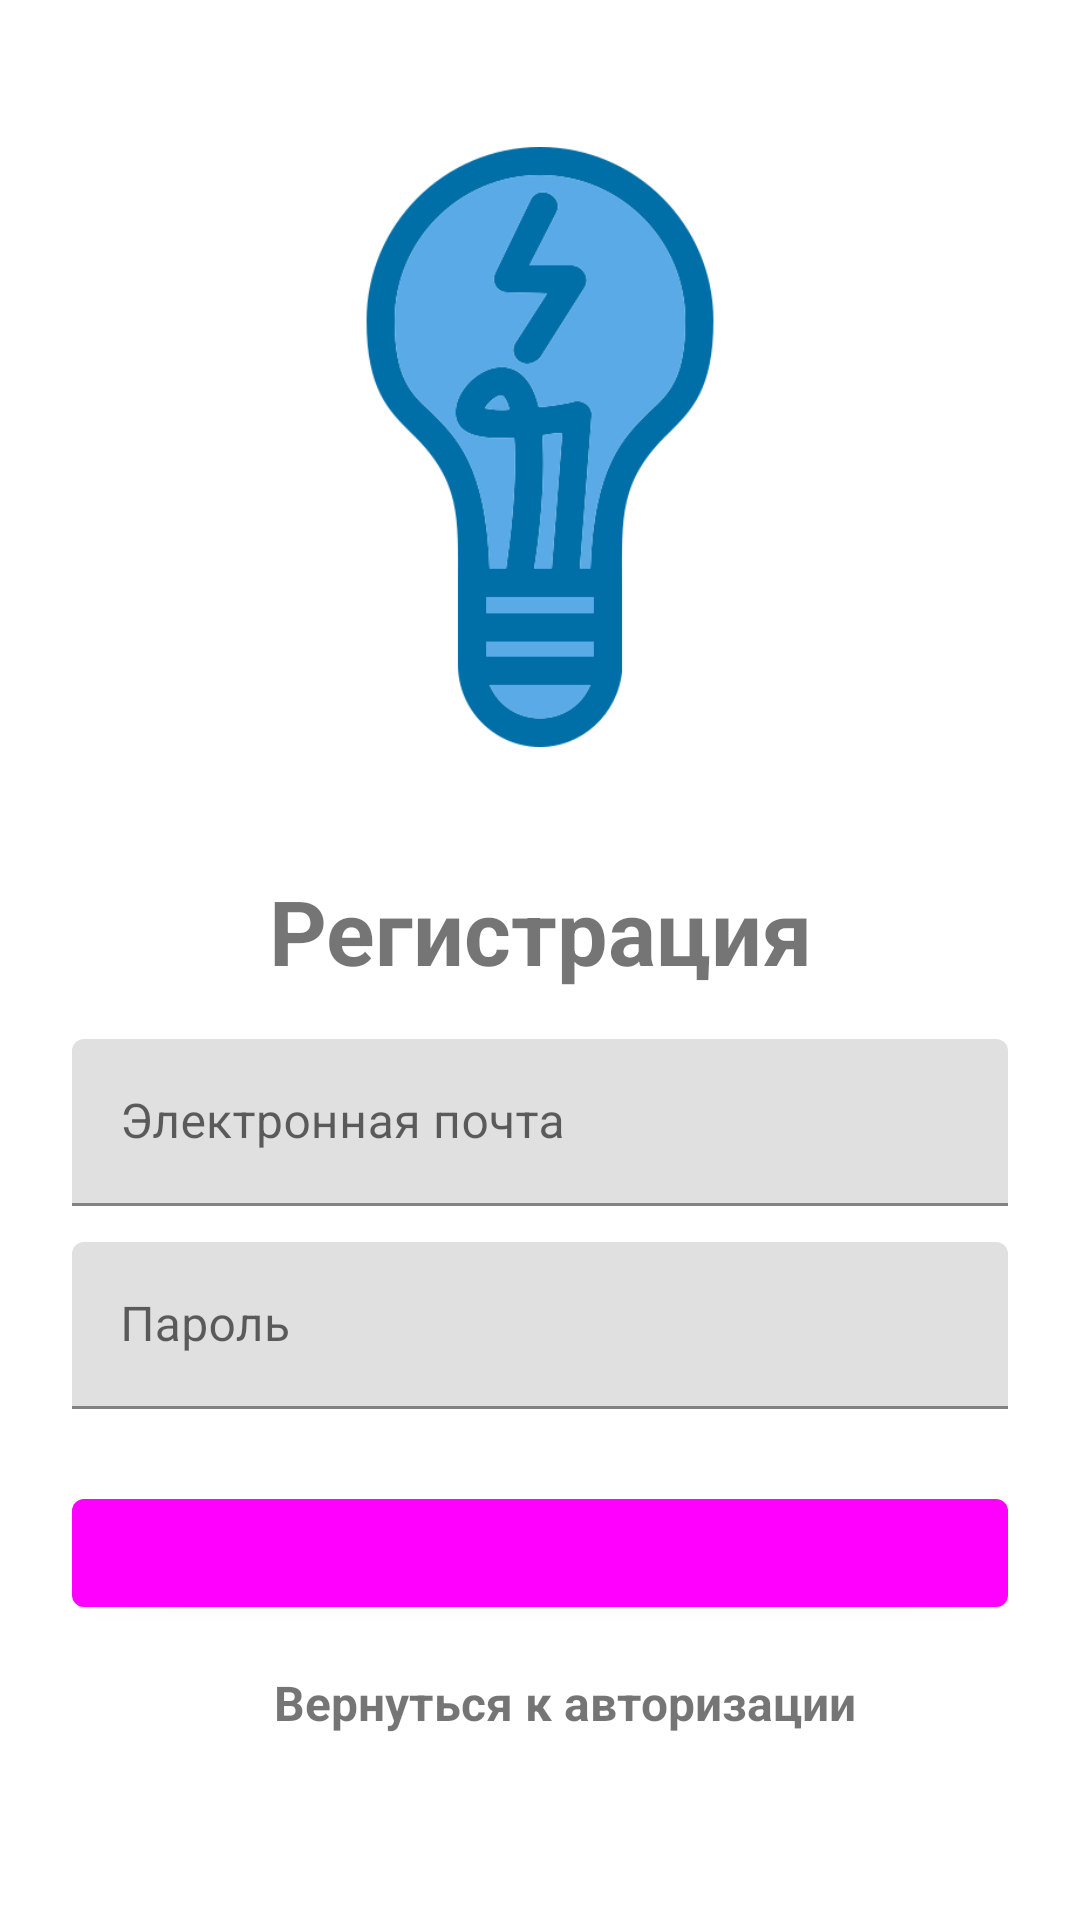

Reconstruct the res/layout file that produces this screen, plus the resources it refers to.
<!-- AndroidManifest.xml: application theme Theme.DiceTasks -->
<!-- res/layout/activity_register.xml -->
<?xml version="1.0" encoding="utf-8"?>
<LinearLayout xmlns:android="http://schemas.android.com/apk/res/android"
    xmlns:app="http://schemas.android.com/apk/res-auto"
    xmlns:tools="http://schemas.android.com/tools"
    android:layout_width="match_parent"
    android:layout_height="match_parent"
    android:orientation="vertical"
    android:padding="24dp"
    tools:context=".LoginActivity">

    <ImageView
        android:id="@+id/image_view"
        android:layout_width="200dp"
        android:layout_height="200dp"
        android:layout_gravity="center"
        android:layout_marginTop="25dp"
        android:src="@drawable/ic_dice_tasks" />

    <com.google.android.material.textfield.TextInputLayout
        android:layout_width="match_parent"
        android:layout_height="match_parent"
        android:layout_gravity="center"
        android:layout_marginTop="25dp"
        android:orientation="vertical">

        <TextView
            android:layout_width="match_parent"
            android:layout_height="wrap_content"
            android:layout_marginVertical="16dp"
            android:gravity="center_horizontal"
            android:text="Регистрация"
            android:textSize="30sp"
            android:textStyle="bold" />

        <com.google.android.material.textfield.TextInputLayout
            android:layout_width="match_parent"
            android:layout_height="wrap_content">

            <com.google.android.material.textfield.TextInputEditText
                android:id="@+id/et_register_email"
                android:layout_width="match_parent"
                android:layout_height="wrap_content"
                android:hint="Электронная почта"
                android:inputType="textEmailAddress" />
        </com.google.android.material.textfield.TextInputLayout>

        <com.google.android.material.textfield.TextInputLayout
            android:layout_width="match_parent"
            android:layout_height="wrap_content"
            android:layout_marginTop="12dp">

            <com.google.android.material.textfield.TextInputEditText
                android:id="@+id/et_register_password"
                android:layout_width="match_parent"
                android:layout_height="wrap_content"
                android:hint="Пароль"
                android:inputType="textPassword" />

        </com.google.android.material.textfield.TextInputLayout>

        <com.google.android.material.button.MaterialButton
            android:id="@+id/register_button"
            android:layout_width="match_parent"
            android:layout_height="wrap_content"
            android:layout_marginTop="24dp"
            android:text="Зарегистрироваться" />


        <TextView
            android:id="@+id/tv_login_here"
            android:layout_width="wrap_content"
            android:layout_height="wrap_content"
            android:layout_gravity="center"
            android:layout_marginStart="8dp"
            android:layout_marginTop="15dp"
            android:gravity="center"
            android:text="Вернуться к авторизации"
            android:textSize="16sp"
            android:textStyle="bold" />

    </com.google.android.material.textfield.TextInputLayout>

</LinearLayout>
<!-- resources referenced by this layout -->
<resources>
  <!-- drawable ic_dice_tasks: png bitmap (drawable, 25563 bytes) -->
  <style name="Theme.DiceTasks" parent="Theme.MaterialComponents.DayNight.DarkActionBar">
          
          <item name="colorPrimary">@color/dark_orange</item>
          <item name="colorPrimaryVariant">@color/purple_700</item>
          <item name="colorOnPrimary">@color/peach</item>
          
          <item name="colorSecondary">@color/dark_orange</item>
          <item name="colorSecondaryVariant">@color/teal_700</item>
          <item name="colorOnSecondary">@color/black</item>
          
          <item name="android:statusBarColor" tools:targetApi="l">@color/dark_orange</item>
          
      </style>
  <color name="purple_700">#FF3700B3</color>
  <color name="teal_700">#FF018786</color>
  <color name="black">#FF000000</color>
</resources>
